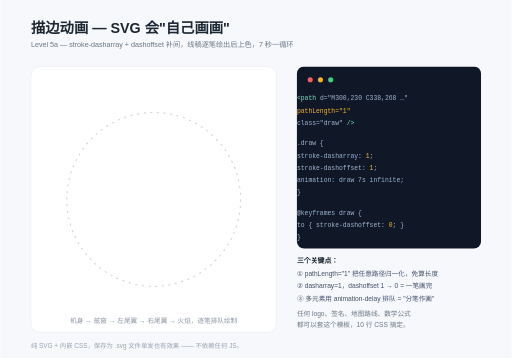
t = 0.00 s
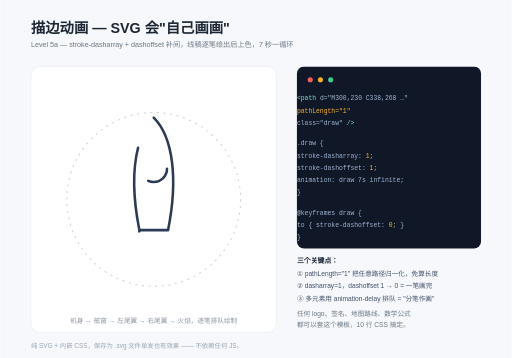
t = 1.67 s
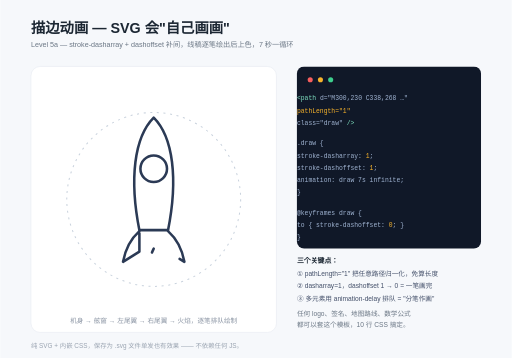
t = 3.33 s
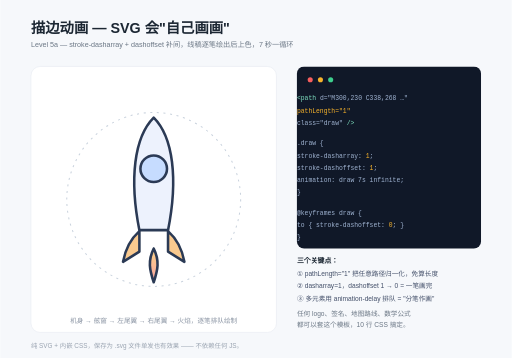
t = 5.00 s
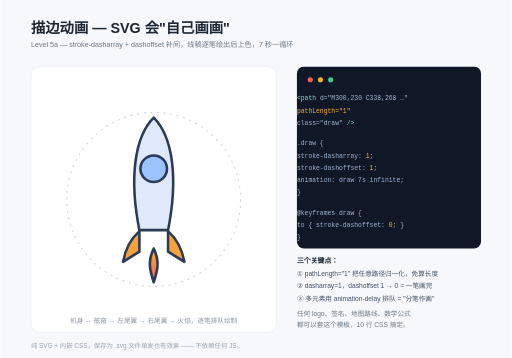
t = 6.67 s
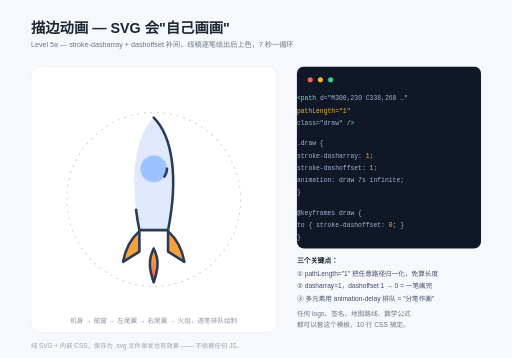
t = 8.33 s

The animated SVG that drew these frames (rendered in a browser with its animation timeline set to each time). Animation: 2 CSS @keyframes rules; frames cover the first 8.33 s, repeats indefinitely.

<svg xmlns="http://www.w3.org/2000/svg" width="1000" height="700" viewBox="0 0 1000 700" font-family="PingFang SC, Hiragino Sans GB, Microsoft YaHei, sans-serif"><title>线稿描边动画</title><desc>线稿被一支看不见的笔逐渐画出来的经典动效</desc>
  <defs>
    <linearGradient id="flameG" x1="0" y1="0" x2="0" y2="1">
      <stop offset="0" stop-color="#f7b32b"/>
      <stop offset="1" stop-color="#f65e5e"/>
    </linearGradient>
  </defs>
  <style>
    .st {
      fill: none;
      stroke: #2b3a55;
      stroke-width: 5;
      stroke-linecap: round;
      stroke-linejoin: round;
      stroke-dasharray: 1;
      stroke-dashoffset: 1;
      animation: draw 7s ease-in-out infinite;
    }
    .d1 { animation-delay: 0.2s; }
    .d2 { animation-delay: 0.9s; }
    .d3 { animation-delay: 1.6s; }
    .d4 { animation-delay: 2.3s; }
    .d5 { animation-delay: 3.0s; }
    @keyframes draw {
      0%   { stroke-dashoffset: 1; }
      28%  { stroke-dashoffset: 0; }
      100% { stroke-dashoffset: 0; }
    }
    .fillIn {
      opacity: 0;
      animation: pop 7s linear infinite;
      animation-delay: 4.6s;
      animation-fill-mode: both;
    }
    @keyframes pop {
      0%   { opacity: 0; }
      10%  { opacity: 1; }
      100% { opacity: 1; }
    }
    .code { font-family: SFMono-Regular, Menlo, monospace; font-size: 12.5px; }
  </style>

  <rect width="1000" height="700" fill="#f6f8fb"/>
  <text x="60" y="64" font-size="28" font-weight="700" fill="#1c2733">描边动画 — SVG 会"自己画画"</text>
  <text x="60" y="92" font-size="14" fill="#6b7785">Level 5a — stroke-dasharray + dashoffset 补间，线稿逐笔绘出后上色，7 秒一循环</text>

  <!-- 画布区 -->
  <rect x="60" y="130" width="480" height="520" rx="18" fill="#ffffff" stroke="#e3e8ef"/>
  <circle cx="300" cy="390" r="170" fill="none" stroke="#c9d2dd" stroke-width="2" stroke-dasharray="4 9"/>

  <!-- 上色层 -->
  <g class="fillIn">
    <path d="M300,230 C338,268 348,350 328,450 L272,450 C252,350 262,268 300,230 Z" fill="#dfe9fb"/>
    <circle cx="300" cy="330" r="26" fill="#9cc2ff"/>
    <path d="M272,452 C254,468 244,490 240,512 L272,492 Z" fill="#f7a23b"/>
    <path d="M328,452 C346,468 356,490 360,512 L328,492 Z" fill="#f7a23b"/>
    <path d="M300,486 C288,510 292,528 300,552 C308,528 312,510 300,486 Z" fill="url(#flameG)"/>
  </g>

  <!-- 描边层 -->
  <g>
    <path class="st d1" pathLength="1" d="M300,230 C338,268 348,350 328,450 L272,450 C252,350 262,268 300,230 Z"/>
    <circle class="st d2" pathLength="1" cx="300" cy="330" r="26"/>
    <path class="st d3" pathLength="1" d="M272,452 C254,468 244,490 240,512 L272,492 Z"/>
    <path class="st d4" pathLength="1" d="M328,452 C346,468 356,490 360,512 L328,492 Z"/>
    <path class="st d5" pathLength="1" d="M300,486 C288,510 292,528 300,552 C308,528 312,510 300,486 Z"/>
  </g>
  <text x="300" y="632" font-size="13" fill="#8a94a3" text-anchor="middle">机身 → 舷窗 → 左尾翼 → 右尾翼 → 火焰，逐笔排队绘制</text>

  <!-- 代码卡片 -->
  <rect x="580" y="130" width="360" height="356" rx="14" fill="#101828"/>
  <circle cx="606" cy="156" r="5" fill="#f65e5e"/>
  <circle cx="626" cy="156" r="5" fill="#f7b32b"/>
  <circle cx="646" cy="156" r="5" fill="#3ecf8e"/>
  <text x="580" y="196" class="code" fill="#9fb3d1">  <tspan fill="#7ee0c0">&lt;path</tspan> d="M300,230 C338,268 …"</text>
  <text x="580" y="220" class="code" fill="#9fb3d1">        <tspan fill="#f7b32b">pathLength="1"</tspan></text>
  <text x="580" y="244" class="code" fill="#9fb3d1">        class="draw" <tspan fill="#7ee0c0">/&gt;</tspan></text>
  <text x="580" y="284" class="code" fill="#9fb3d1">  .draw {</text>
  <text x="580" y="308" class="code" fill="#9fb3d1">    stroke-dasharray: <tspan fill="#f7b32b">1</tspan>;</text>
  <text x="580" y="332" class="code" fill="#9fb3d1">    stroke-dashoffset: <tspan fill="#f7b32b">1</tspan>;</text>
  <text x="580" y="356" class="code" fill="#9fb3d1">    animation: draw 7s infinite;</text>
  <text x="580" y="380" class="code" fill="#9fb3d1">  }</text>
  <text x="580" y="420" class="code" fill="#9fb3d1">  @keyframes draw {</text>
  <text x="580" y="444" class="code" fill="#9fb3d1">    to { stroke-dashoffset: <tspan fill="#f7b32b">0</tspan>; }</text>
  <text x="580" y="468" class="code" fill="#9fb3d1">  }</text>

  <text x="580" y="514" font-size="13.5" fill="#1c2733" font-weight="600">三个关键点：</text>
  <text x="580" y="540" font-size="13" fill="#44506a">① pathLength="1" 把任意路径归一化，免算长度</text>
  <text x="580" y="564" font-size="13" fill="#44506a">② dasharray=1，dashoffset 1 → 0 = 一笔画完</text>
  <text x="580" y="588" font-size="13" fill="#44506a">③ 多元素用 animation-delay 排队 = "分笔作画"</text>
  <text x="580" y="618" font-size="13" fill="#6b7785">任何 logo、签名、地图路线、数学公式</text>
  <text x="580" y="640" font-size="13" fill="#6b7785">都可以套这个模板，10 行 CSS 搞定。</text>

  <text x="60" y="680" font-size="12.5" fill="#9aa4b1">纯 SVG + 内嵌 CSS，保存为 .svg 文件单发也有效果 —— 不依赖任何 JS。</text>
</svg>
